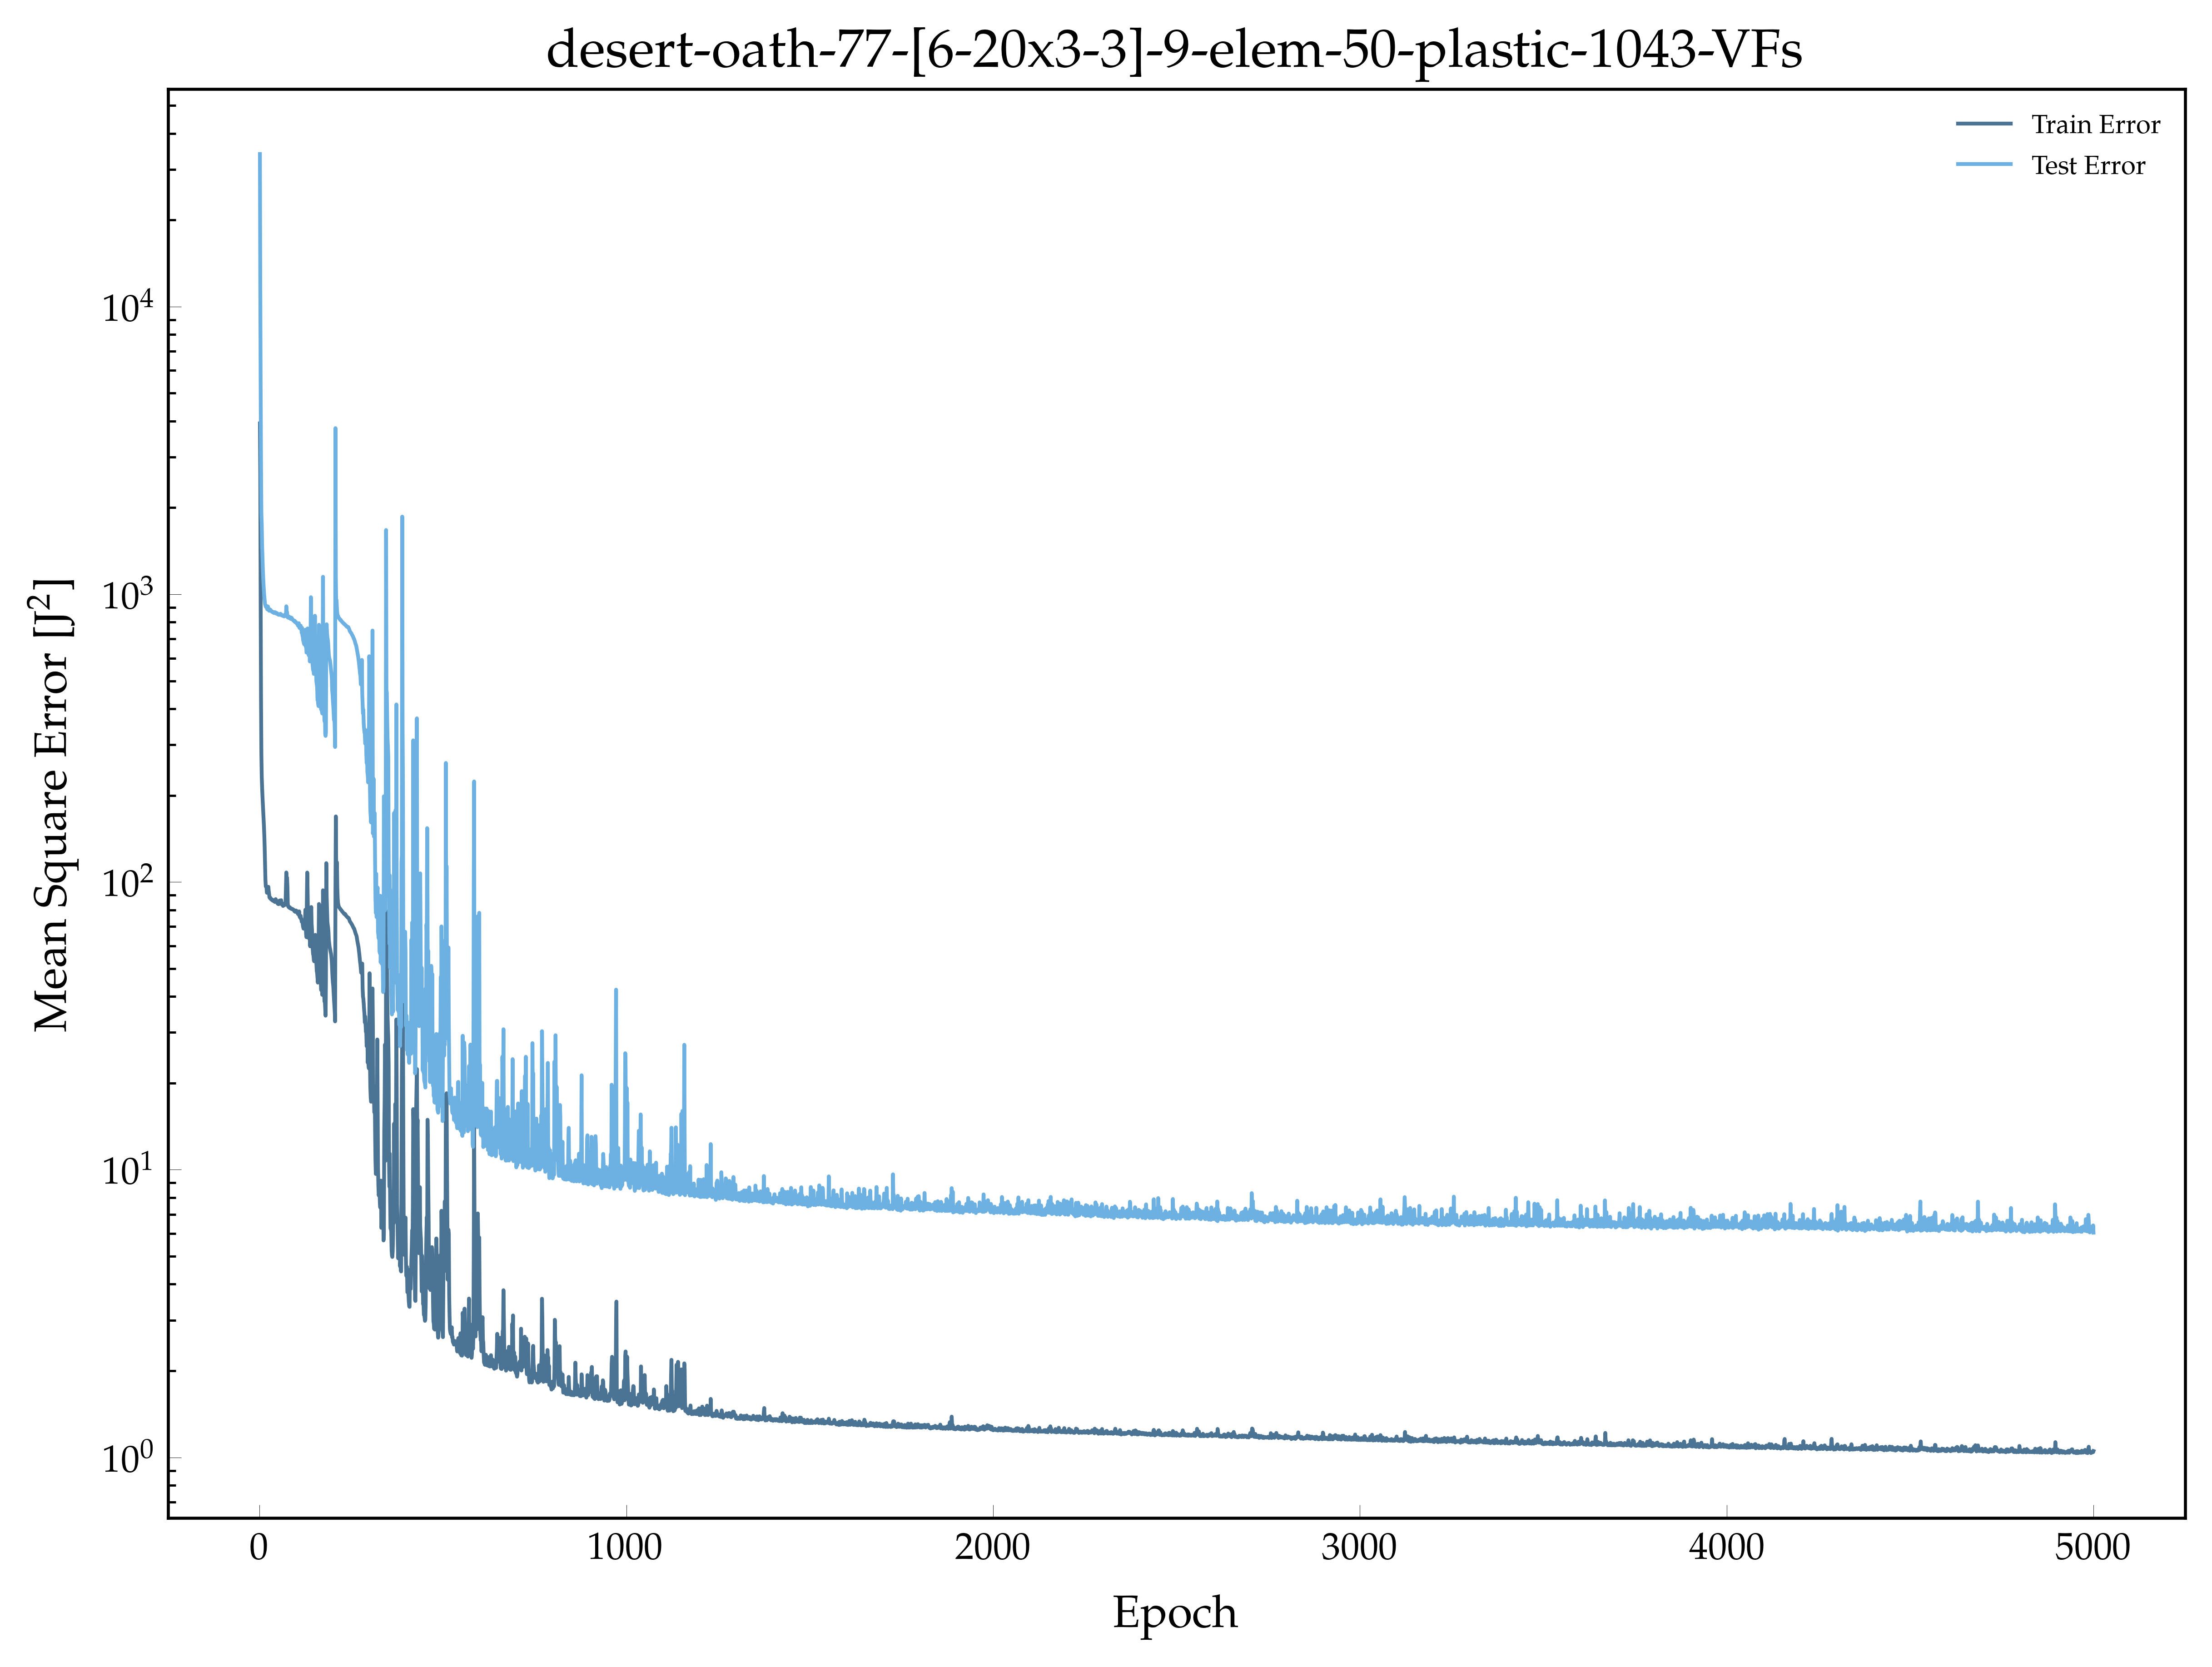

The table this chart was drawn from, first rows:
, epoch, loss, val_loss
0, 1.0, 3927, 33915
1, 2.0, 2589, 11797
2, 3.0, 968.5, 5285
3, 4.0, 436.7, 2859
4, 5.0, 277.9, 1916
5, 6.0, 231.6, 1754
6, 7.0, 213, 1482
7, 8.0, 198.3, 1346
8, 9.0, 186.8, 1229
9, 10.0, 175.6, 1143
10, 11.0, 166.5, 1074
11, 12.0, 156.3, 1028
12, 13.0, 145.2, 981.5
13, 14.0, 131.4, 953.9
14, 15.0, 116.5, 925.1
15, 16.0, 102, 915.1
16, 17.0, 96.58, 905.8
17, 18.0, 96.72, 903.1
18, 19.0, 95.87, 899.9
19, 20.0, 91.77, 910.2
20, 21.0, 92.31, 887
21, 22.0, 91.73, 889.8
22, 23.0, 94.57, 907.1
23, 24.0, 96.23, 887.9
24, 25.0, 93.1, 891.4
25, 26.0, 91.01, 877.1
26, 27.0, 88.42, 876.7
27, 28.0, 88, 878
28, 29.0, 88.37, 885.5
29, 30.0, 87.71, 882.1
30, 31.0, 87.24, 879
31, 32.0, 86.92, 874.4
32, 33.0, 86.87, 871
33, 34.0, 86.99, 869.6
34, 35.0, 86.31, 870.7
35, 36.0, 86.29, 866.3
36, 37.0, 86.57, 868.1
37, 38.0, 85.9, 865.5
38, 39.0, 86.29, 861.9
39, 40.0, 85.64, 866.2
40, 41.0, 85.71, 861
41, 42.0, 85.21, 862.2
42, 43.0, 86.63, 866.3
43, 44.0, 87.17, 859.9
44, 45.0, 86.32, 858.9
45, 46.0, 85.71, 856.8
46, 47.0, 84.97, 857.7
47, 48.0, 85.83, 859.6
48, 49.0, 84.28, 854.9
49, 50.0, 84.26, 852.6
50, 51.0, 83.8, 850.1
51, 52.0, 84.17, 849.8
52, 53.0, 83.88, 852.1
53, 54.0, 84.64, 849.7
54, 55.0, 86.26, 852.5
55, 56.0, 86.06, 848
56, 57.0, 84.72, 855.7
57, 58.0, 85.15, 849.4
58, 59.0, 86.43, 850.8
59, 60.0, 83.89, 848.8
... 4,940 more rows
